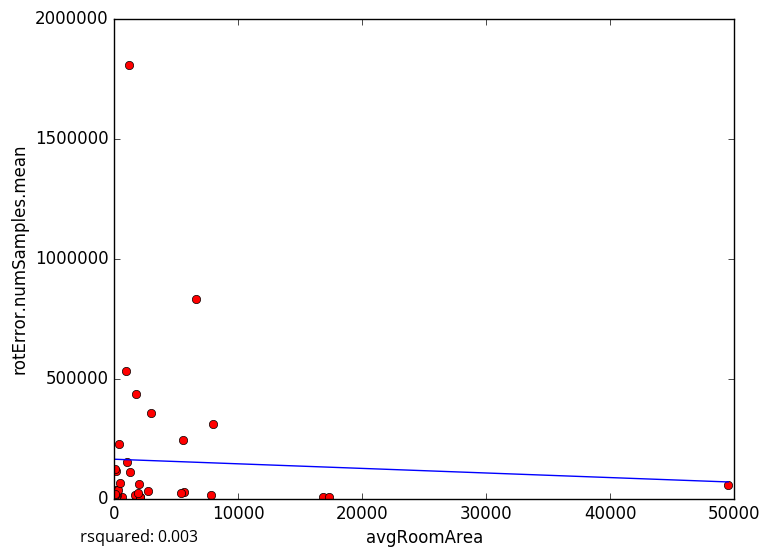

Data behind this chart, as committed beside it:
avgRoomArea, rotError.numSamples.mean
1771, 8627
1693, 15696
16879, 6140
2060, 4242
654.4, 6332
2101, 6329
42.04, 5863
159.2, 6087
2952, 357218
6566, 830942
117.7, 36389
202.7, 15490
37.51, 13796
7841, 12714
17362, 7331
151.4, 7724
5621, 25950
1963, 22338
114.8, 24431
1997, 59670
34.88, 13574
5426, 22022
2723, 32608
1734, 437301
1048, 151082
159.2, 114101
301.9, 35667
99.37, 122500
35.65, 19130
1289, 110106
1209, 1804313
363.3, 225133
943.4, 531998
5552, 242087
7978, 311884
469.2, 65744
49525, 57460
5-Fold RMSE:, 193401, 145170, 643583, 284461, 284461
Average 5-Fold RMSE:, 290777
5-Fold rsquared:, 0.01328, -19.98, -0.2213, -9.069, -9.069
Average 5-Fold rsquared:, -5.854
